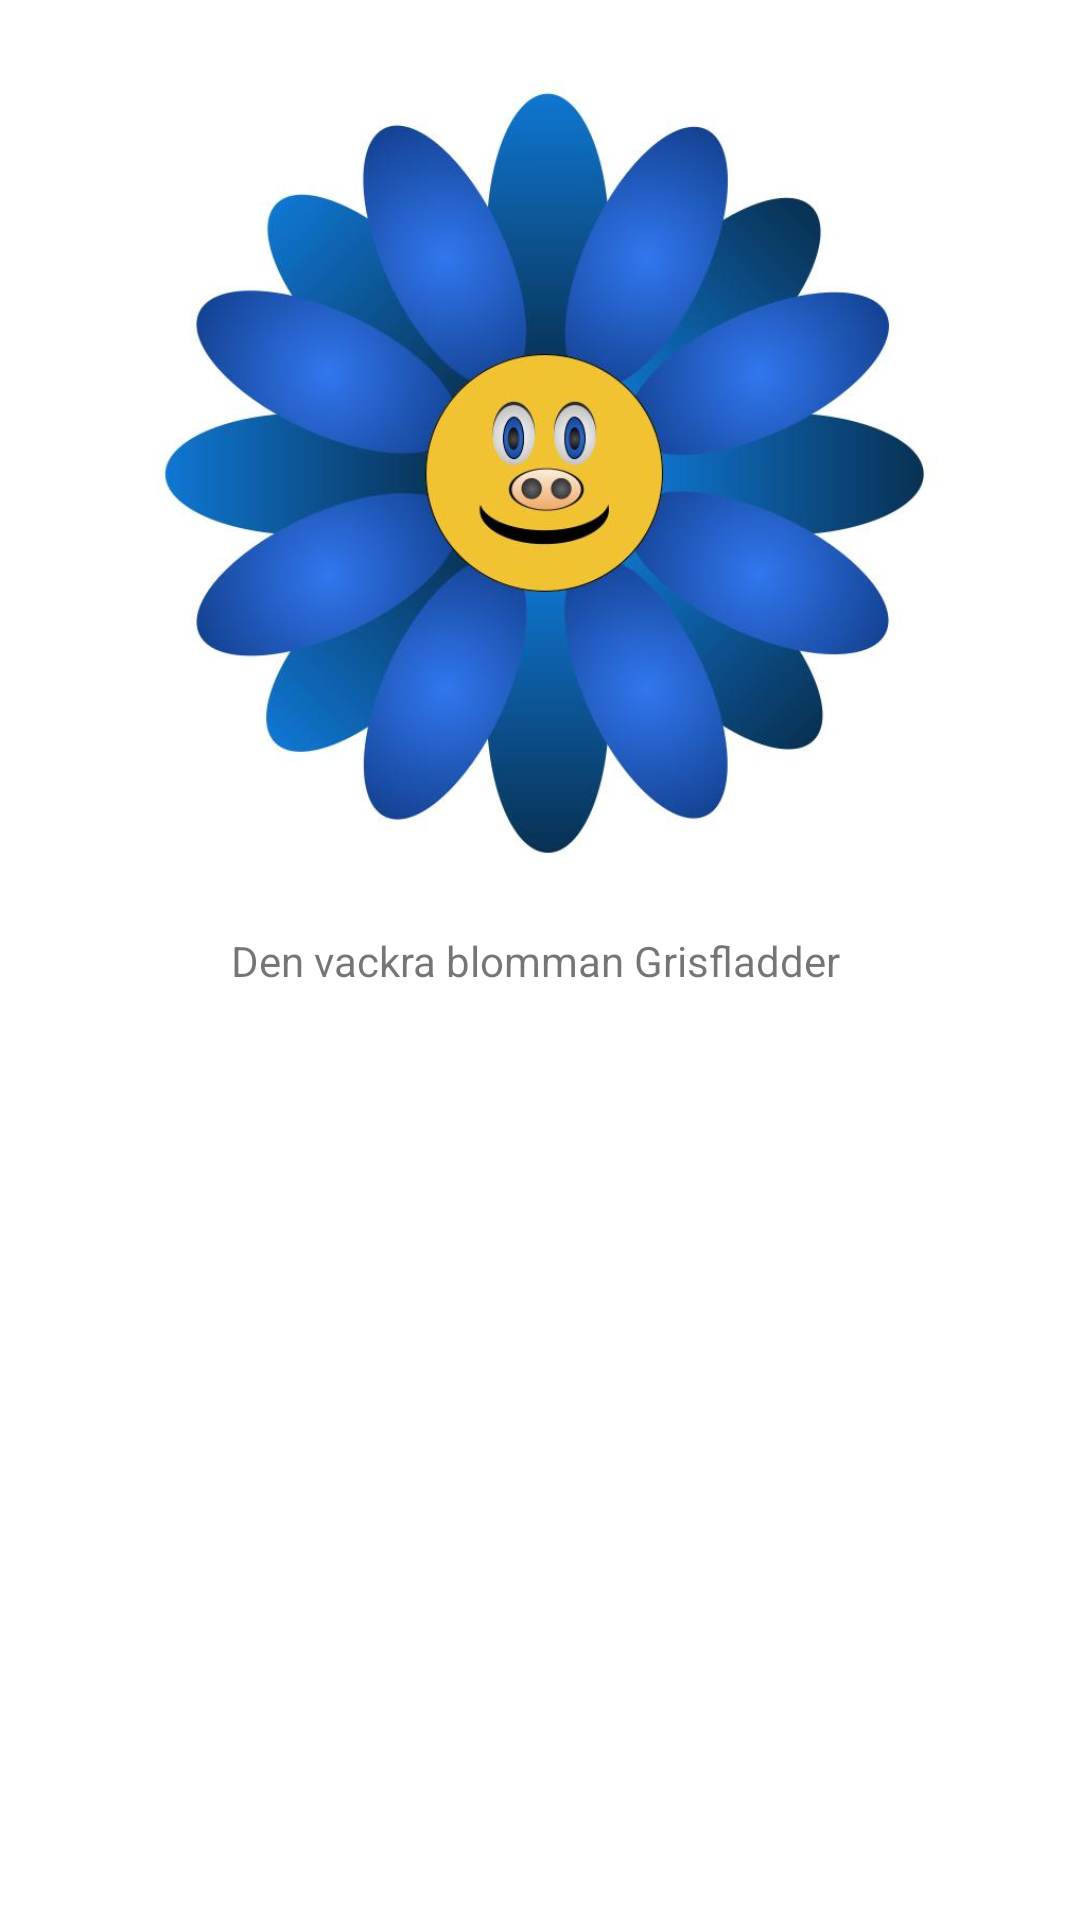

Write the Android layout XML for this screen, with the resource values it uses.
<!-- AndroidManifest.xml: application theme Theme.MatsProjekt -->
<!-- res/layout/activity_main.xml -->
<?xml version="1.0" encoding="utf-8"?>
<androidx.constraintlayout.widget.ConstraintLayout xmlns:android="http://schemas.android.com/apk/res/android"
    xmlns:app="http://schemas.android.com/apk/res-auto"
    xmlns:tools="http://schemas.android.com/tools"
    android:layout_width="match_parent"
    android:layout_height="match_parent"
    tools:context=".MainActivity">

    <TextView
        android:id="@+id/textView"
        android:layout_width="wrap_content"
        android:layout_height="wrap_content"
        android:text="Den vackra blomman Grisfladder "
        app:layout_constraintBottom_toBottomOf="parent"
        app:layout_constraintLeft_toLeftOf="parent"
        app:layout_constraintRight_toRightOf="parent"
        app:layout_constraintTop_toTopOf="parent" />

    <ListView
        android:layout_width="200dp"
        android:layout_height="150dp"
        app:layout_constraintBottom_toBottomOf="parent"
        app:layout_constraintEnd_toEndOf="parent"
        app:layout_constraintStart_toStartOf="parent"
        app:layout_constraintTop_toBottomOf="@+id/textView"
        android:id="@+id/listigtViewId"/>

    <ImageView
        android:id="@+id/imageView"
        android:layout_width="267dp"
        android:layout_height="278dp"
        app:layout_constraintBottom_toTopOf="@+id/textView"
        app:layout_constraintEnd_toEndOf="parent"
        app:layout_constraintStart_toStartOf="parent"
        app:layout_constraintTop_toTopOf="parent"
        android:src="@drawable/blommortillmats" />

</androidx.constraintlayout.widget.ConstraintLayout>
<!-- resources referenced by this layout -->
<resources>
  <!-- drawable blommortillmats: jpg bitmap (drawable, 37245 bytes) -->
  <style name="Theme.MatsProjekt" parent="Theme.MaterialComponents.DayNight.DarkActionBar">
          
          <item name="colorPrimary">@color/purple_500</item>
          <item name="colorPrimaryVariant">@color/purple_700</item>
          <item name="colorOnPrimary">@color/white</item>
          
          <item name="colorSecondary">@color/teal_200</item>
          <item name="colorSecondaryVariant">@color/teal_700</item>
          <item name="colorOnSecondary">@color/black</item>
          
          <item name="android:statusBarColor" tools:targetApi="l">?attr/colorPrimaryVariant</item>
          
      </style>
  <!-- not gathered from this repository: default colours our renderer supplied (Android Studio template values) -->
  <color name="purple_500">#FF6200EE</color>
  <color name="purple_700">#FF3700B3</color>
  <color name="teal_200">#FF03DAC5</color>
  <color name="teal_700">#FF018786</color>
  <color name="black">#FF000000</color>
  <color name="white">#FFFFFFFF</color>
</resources>
